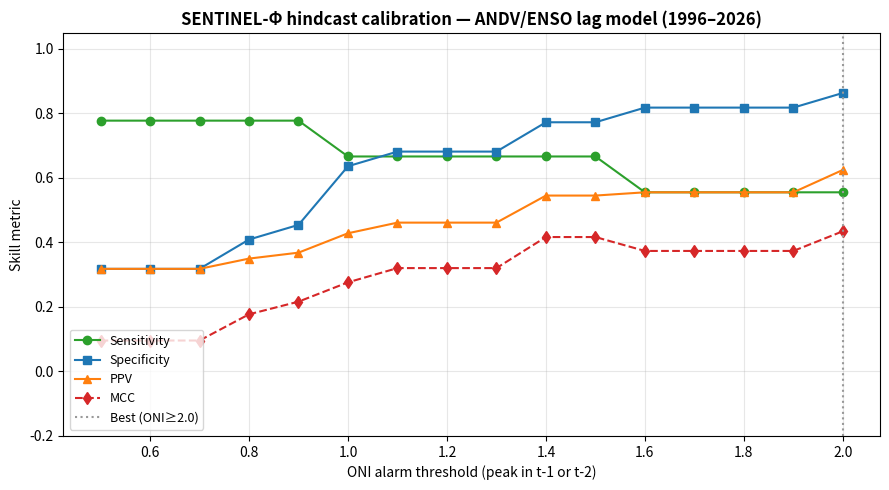

Write Python code to recreate this figure.
#!/usr/bin/env python3
"""
SENTINEL-Φ — hindcast calibration protocol (pilot: Andes virus / hantavirus)
============================================================================
Retrospectively tests the ECOLOGICAL channel (E) of SENTINEL-Φ against the
documented record of Andes-virus (ANDV) hantavirus pulmonary syndrome (HPS)
surges in Patagonia, using ENSO (Oceanic Niño Index, ONI) as the driver with
a 12–18 month lag.

It answers three questions a reviewer will ask:
  1. Does the ecological signal lead outbreaks, and by how long?
  2. What ONI threshold maximises skill (sensitivity vs specificity)?
  3. What is the hindcast PPV / lead time at that threshold?

Outputs metrics to stdout and a calibration figure to figures/.

Run:  python3 scripts/calibrate_sentinel.py
"""
import statistics

# ── Inputs ─────────────────────────────────────────────────────────────────────
# Annual peak ONI (NOAA CPC). Positive = El Niño.
ONI = {
    1993:0.70,1994:1.09,1995:-1.00,1996:-0.90,1997:2.40,1998:2.24,1999:-1.65,
    2000:-1.66,2001:-0.68,2002:1.31,2003:0.92,2004:0.70,2005:-0.84,2006:0.94,
    2007:-1.60,2008:-1.64,2009:1.56,2010:-1.64,2011:-1.31,2012:-0.72,2013:-0.35,
    2014:0.77,2015:2.75,2016:2.63,2017:-0.86,2018:0.97,2019:0.89,2020:-1.20,
    2021:-0.91,2022:-0.97,2023:2.06,2024:1.92,2025:-0.55,2026:-0.37,
}
# Documented ANDV/HPS surge years in Patagonia (Argentina+Chile surveillance).
# A "surge" = nationally notable above-baseline HPS season.
SURGE_YEARS = {1997,1999,2000,2002,2010,2018,2019,2024,2025}

YEARS = list(range(1996, 2027))   # evaluation window (need t-1, t-2 available)

# ── Helper: does an El Niño in t-1 or t-2 predict a surge in t? ─────────────────
def predict(year, thr):
    """E-channel alarm for `year` if ONI(t-1) or ONI(t-2) >= threshold (lag model)."""
    return max(ONI.get(year-1, -9), ONI.get(year-2, -9)) >= thr

def confusion(thr):
    tp=fp=tn=fn=0
    for y in YEARS:
        alarm = predict(y, thr)
        surge = y in SURGE_YEARS
        if   alarm and surge: tp+=1
        elif alarm and not surge: fp+=1
        elif not alarm and surge: fn+=1
        else: tn+=1
    return tp,fp,tn,fn

def metrics(thr):
    tp,fp,tn,fn = confusion(thr)
    sens = tp/(tp+fn) if tp+fn else 0      # sensitivity / recall
    spec = tn/(tn+fp) if tn+fp else 0      # specificity
    ppv  = tp/(tp+fp) if tp+fp else 0      # positive predictive value
    # Youden's J and Matthews correlation coefficient
    j = sens + spec - 1
    denom = ((tp+fp)*(tp+fn)*(tn+fp)*(tn+fn)) ** 0.5
    mcc = (tp*tn - fp*fn)/denom if denom else 0
    return dict(thr=thr, tp=tp, fp=fp, tn=tn, fn=fn,
                sens=sens, spec=spec, ppv=ppv, youden=j, mcc=mcc)

# ── 1. Threshold sweep ─────────────────────────────────────────────────────────
print("="*72)
print("SENTINEL-Φ hindcast calibration — Andes virus (ANDV) / ENSO lag model")
print("="*72)
print(f"\nEvaluation window: {YEARS[0]}–{YEARS[-1]}  ·  documented surge years: {sorted(SURGE_YEARS)}")
print("\nThreshold sweep (alarm if peak ONI in t-1 or t-2 >= threshold):")
print(f"{'ONI thr':>8} {'Sens':>6} {'Spec':>6} {'PPV':>6} {'Youden':>7} {'MCC':>6}  (TP/FP/FN/TN)")
best = None
for thr in [round(0.5 + 0.1*i, 1) for i in range(0, 16)]:   # 0.5 … 2.0
    m = metrics(thr)
    print(f"{thr:>8.1f} {m['sens']:>6.2f} {m['spec']:>6.2f} {m['ppv']:>6.2f} "
          f"{m['youden']:>7.2f} {m['mcc']:>6.2f}  ({m['tp']}/{m['fp']}/{m['fn']}/{m['tn']})")
    if best is None or m['mcc'] > best['mcc']:
        best = m

print(f"\nBest threshold by MCC: ONI >= {best['thr']:.1f}  "
      f"(Sens {best['sens']:.2f}, Spec {best['spec']:.2f}, PPV {best['ppv']:.2f}, MCC {best['mcc']:.2f})")

# ── 2. Lead-time analysis at the best threshold ────────────────────────────────
print("\nLead-time at best threshold (years between El Niño signal and surge):")
leads = []
for y in sorted(SURGE_YEARS):
    if y < YEARS[0]: continue
    o1, o2 = ONI.get(y-1,-9), ONI.get(y-2,-9)
    if max(o1,o2) >= best['thr']:
        lead = 1 if o1 >= best['thr'] else 2
        leads.append(lead)
        print(f"  {y}: signal {lead} yr earlier (ONI t-1={o1:+.2f}, t-2={o2:+.2f}) → DETECTED")
    else:
        print(f"  {y}: no El Niño signal (ONI t-1={o1:+.2f}, t-2={o2:+.2f}) → MISSED (other driver)")
if leads:
    print(f"\nMean lead time (detected surges): {statistics.mean(leads):.1f} years "
          f"(~{statistics.mean(leads)*12:.0f} months)")

# ── 3. Suggested calibrated mapping for the E channel ──────────────────────────
print("\nSuggested calibrated E-channel mapping (ONI lag → risk points):")
print("  peak ONI(t-1..t-2) >= +2.0  → E +90   (very strong El Niño)")
print("  >= +1.5 → E +72   ·  >= +1.0 → E +55   ·  >= +0.5 → E +38   ·  else 20")
print("\nNotes / limitations:")
print("  • ANDV surges in 1997 & 2002 had weaker/absent prior El Niño — other")
print("    drivers (local precipitation, masting) matter; combine with NDVI + soil.")
print("  • Small N (9 surge years) → wide CIs; treat thresholds as indicative.")
print("  • Specificity is the known weak point of climate EWS; report it explicitly.")
print("  • Next: repeat for dengue (Ecuador/Brazil, longer lead) and RVF (East")
print("    Africa, IOD+NDVI) to generalise the calibration across pathogens.")

# ── Figure ─────────────────────────────────────────────────────────────────────
try:
    import matplotlib
    matplotlib.use('Agg')
    import matplotlib.pyplot as plt
    thrs = [round(0.5+0.1*i,1) for i in range(0,16)]
    ms = [metrics(t) for t in thrs]
    fig, ax = plt.subplots(figsize=(9,5))
    ax.plot(thrs, [m['sens'] for m in ms], 'o-', label='Sensitivity', color='#2ca02c')
    ax.plot(thrs, [m['spec'] for m in ms], 's-', label='Specificity', color='#1f77b4')
    ax.plot(thrs, [m['ppv']  for m in ms], '^-', label='PPV',         color='#ff7f0e')
    ax.plot(thrs, [m['mcc']  for m in ms], 'd--',label='MCC',         color='#d62728')
    ax.axvline(best['thr'], color='#999', ls=':', label=f"Best (ONI≥{best['thr']:.1f})")
    ax.set_xlabel('ONI alarm threshold (peak in t-1 or t-2)')
    ax.set_ylabel('Skill metric'); ax.set_ylim(-0.2,1.05); ax.grid(alpha=0.3)
    ax.legend(fontsize=9, loc='lower left')
    ax.set_title('SENTINEL-Φ hindcast calibration — ANDV/ENSO lag model (1996–2026)',
                 fontsize=12, fontweight='bold')
    fig.tight_layout()
    out = '/Users/lshlt19/GitHub/infectonet/figures/sentinel_calibration_andv.png'
    fig.savefig(out, dpi=200, bbox_inches='tight')
    print(f"\nCalibration figure saved: {out}")
except Exception as e:
    print(f"\n(figure skipped: {e})")
